The GitHub repository michaelketash-lang/iml contains a labelled image folder "dataset" with 20 categories: rooster, ostrich, bald eagle, vulture, great grey owl, peacock, quail, macaw, sulphur crested cockatoo, hummingbird, toucan, goose, black swan, white stork, spoonbill, flamingo, little blue heron, pelican, king penguin, albatross. Examples follow, each with its label.

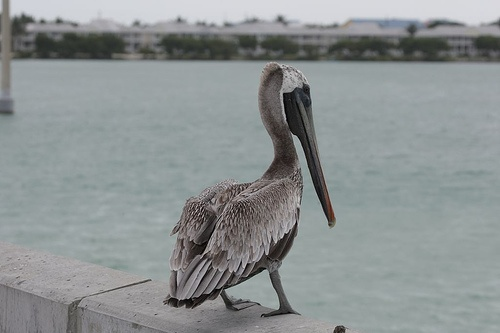
Label: pelican

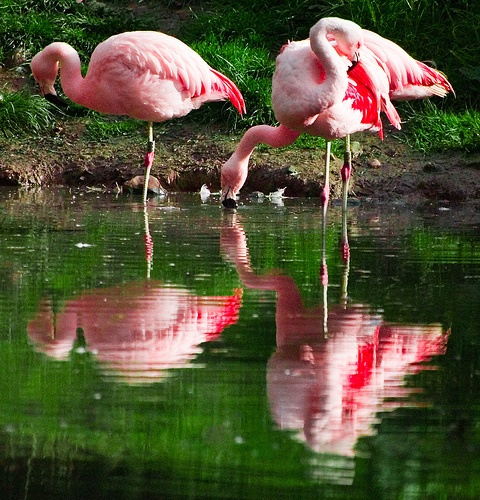
Label: flamingo

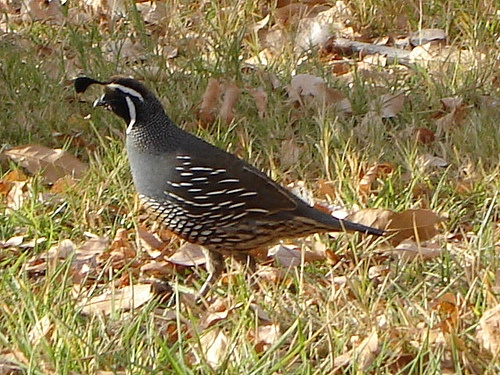
Label: quail

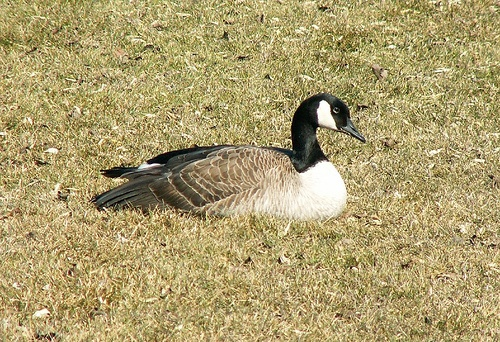
Label: goose

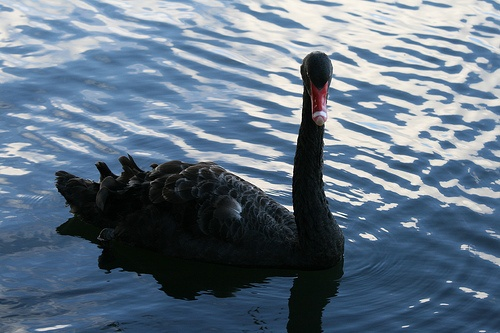
Label: black swan

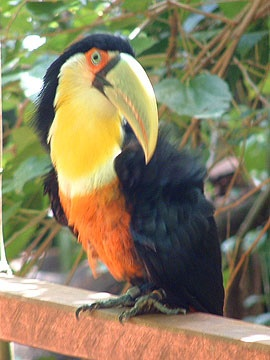
Label: toucan
